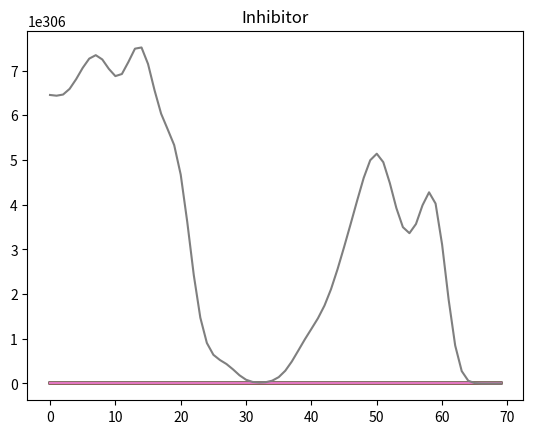

Write Python code to recreate this figure. (Note: this script raises an exception after producing the figure.)
import matplotlib.pyplot as plt
import random
print('Initialazing')
array_size_y = 70
new_array = [0. for y in range(array_size_y)]
def spread(array, spread_speed):
    for t in range(array_size_y):
        move_mass = array[t]
        move_mass *= spread_speed
        move_mass /= 2
        new_array[t] = array[t] - move_mass
        if t > 0 and t+1 < array_size_y:
                new_array[t-1] += move_mass
                new_array[t+1] += move_mass
        elif t+1>= array_size_y:
                new_array[t] += move_mass
                new_array[t-1] += move_mass
        else:
                #new_array[t] += move_mass
                new_array[t+1] += move_mass
            
    for t in range(array_size_y):
        array[t] = new_array[t]
        new_array[t] = 0.
            
    

def grow(acttivator_array, inhibitor_array, feed_speed = 10.3, born_speed = 10.1, activator_decr = 10, inhibitor_decr = 3.5):
    
      for t in range(array_size_y):
        if inhibitor_array[t] != 0:
            activator_array[t] += (activator_array[t]**2) * born_speed / inhibitor_array[t] - activator_array[t] * activator_decr
        inhibitor_array[t] += (activator_array[t]**2) * feed_speed - inhibitor_array[t]*inhibitor_decr
            
def random_array(array, max_val, min_val = 0, cut_val = 5):
        for t in range(array_size_y):
            r = random.randint(min_val, max_val)
            if r > max_val - cut_val:
                array[t] = r
            
activator_array = [0. for y in range(array_size_y)]
inhibitor_array = [0. for y in range(array_size_y)]

random_array(activator_array, 40, 0, 20)

print('Success')
plt.plot(activator_array)
plt.title("Activator")
plt.show()

plt.plot(inhibitor_array)
plt.title("Inhibitor")
plt.show()
    
grow(activator_array, inhibitor_array)

for i in range(1000):
    
    spread(inhibitor_array, 0.17)
    spread(activator_array, 0.17)    
    spread(inhibitor_array, 0.17)
    spread(inhibitor_array, 0.17)
    spread(activator_array, 0.17)    
    spread(inhibitor_array, 0.17)
    spread(inhibitor_array, 0.17)    
    #spread(inhibitor_array, 0.17)
    #spread(inhibitor_array, 0.17)    
    #spread(inhibitor_array, 0.17)
    
    grow(activator_array, inhibitor_array)
    grow(activator_array, inhibitor_array)
    grow(activator_array, inhibitor_array)
    
    
    
    
    plt.plot(activator_array)
    plt.title("Activator")
    plt.savefig(str(i)+'_activator.png')
    
    plt.plot(inhibitor_array)
    plt.title("Inhibitor")
    plt.savefig(str(i)+'_inhibitor.png')
    
    print("Overlap: " + str(i))

    
